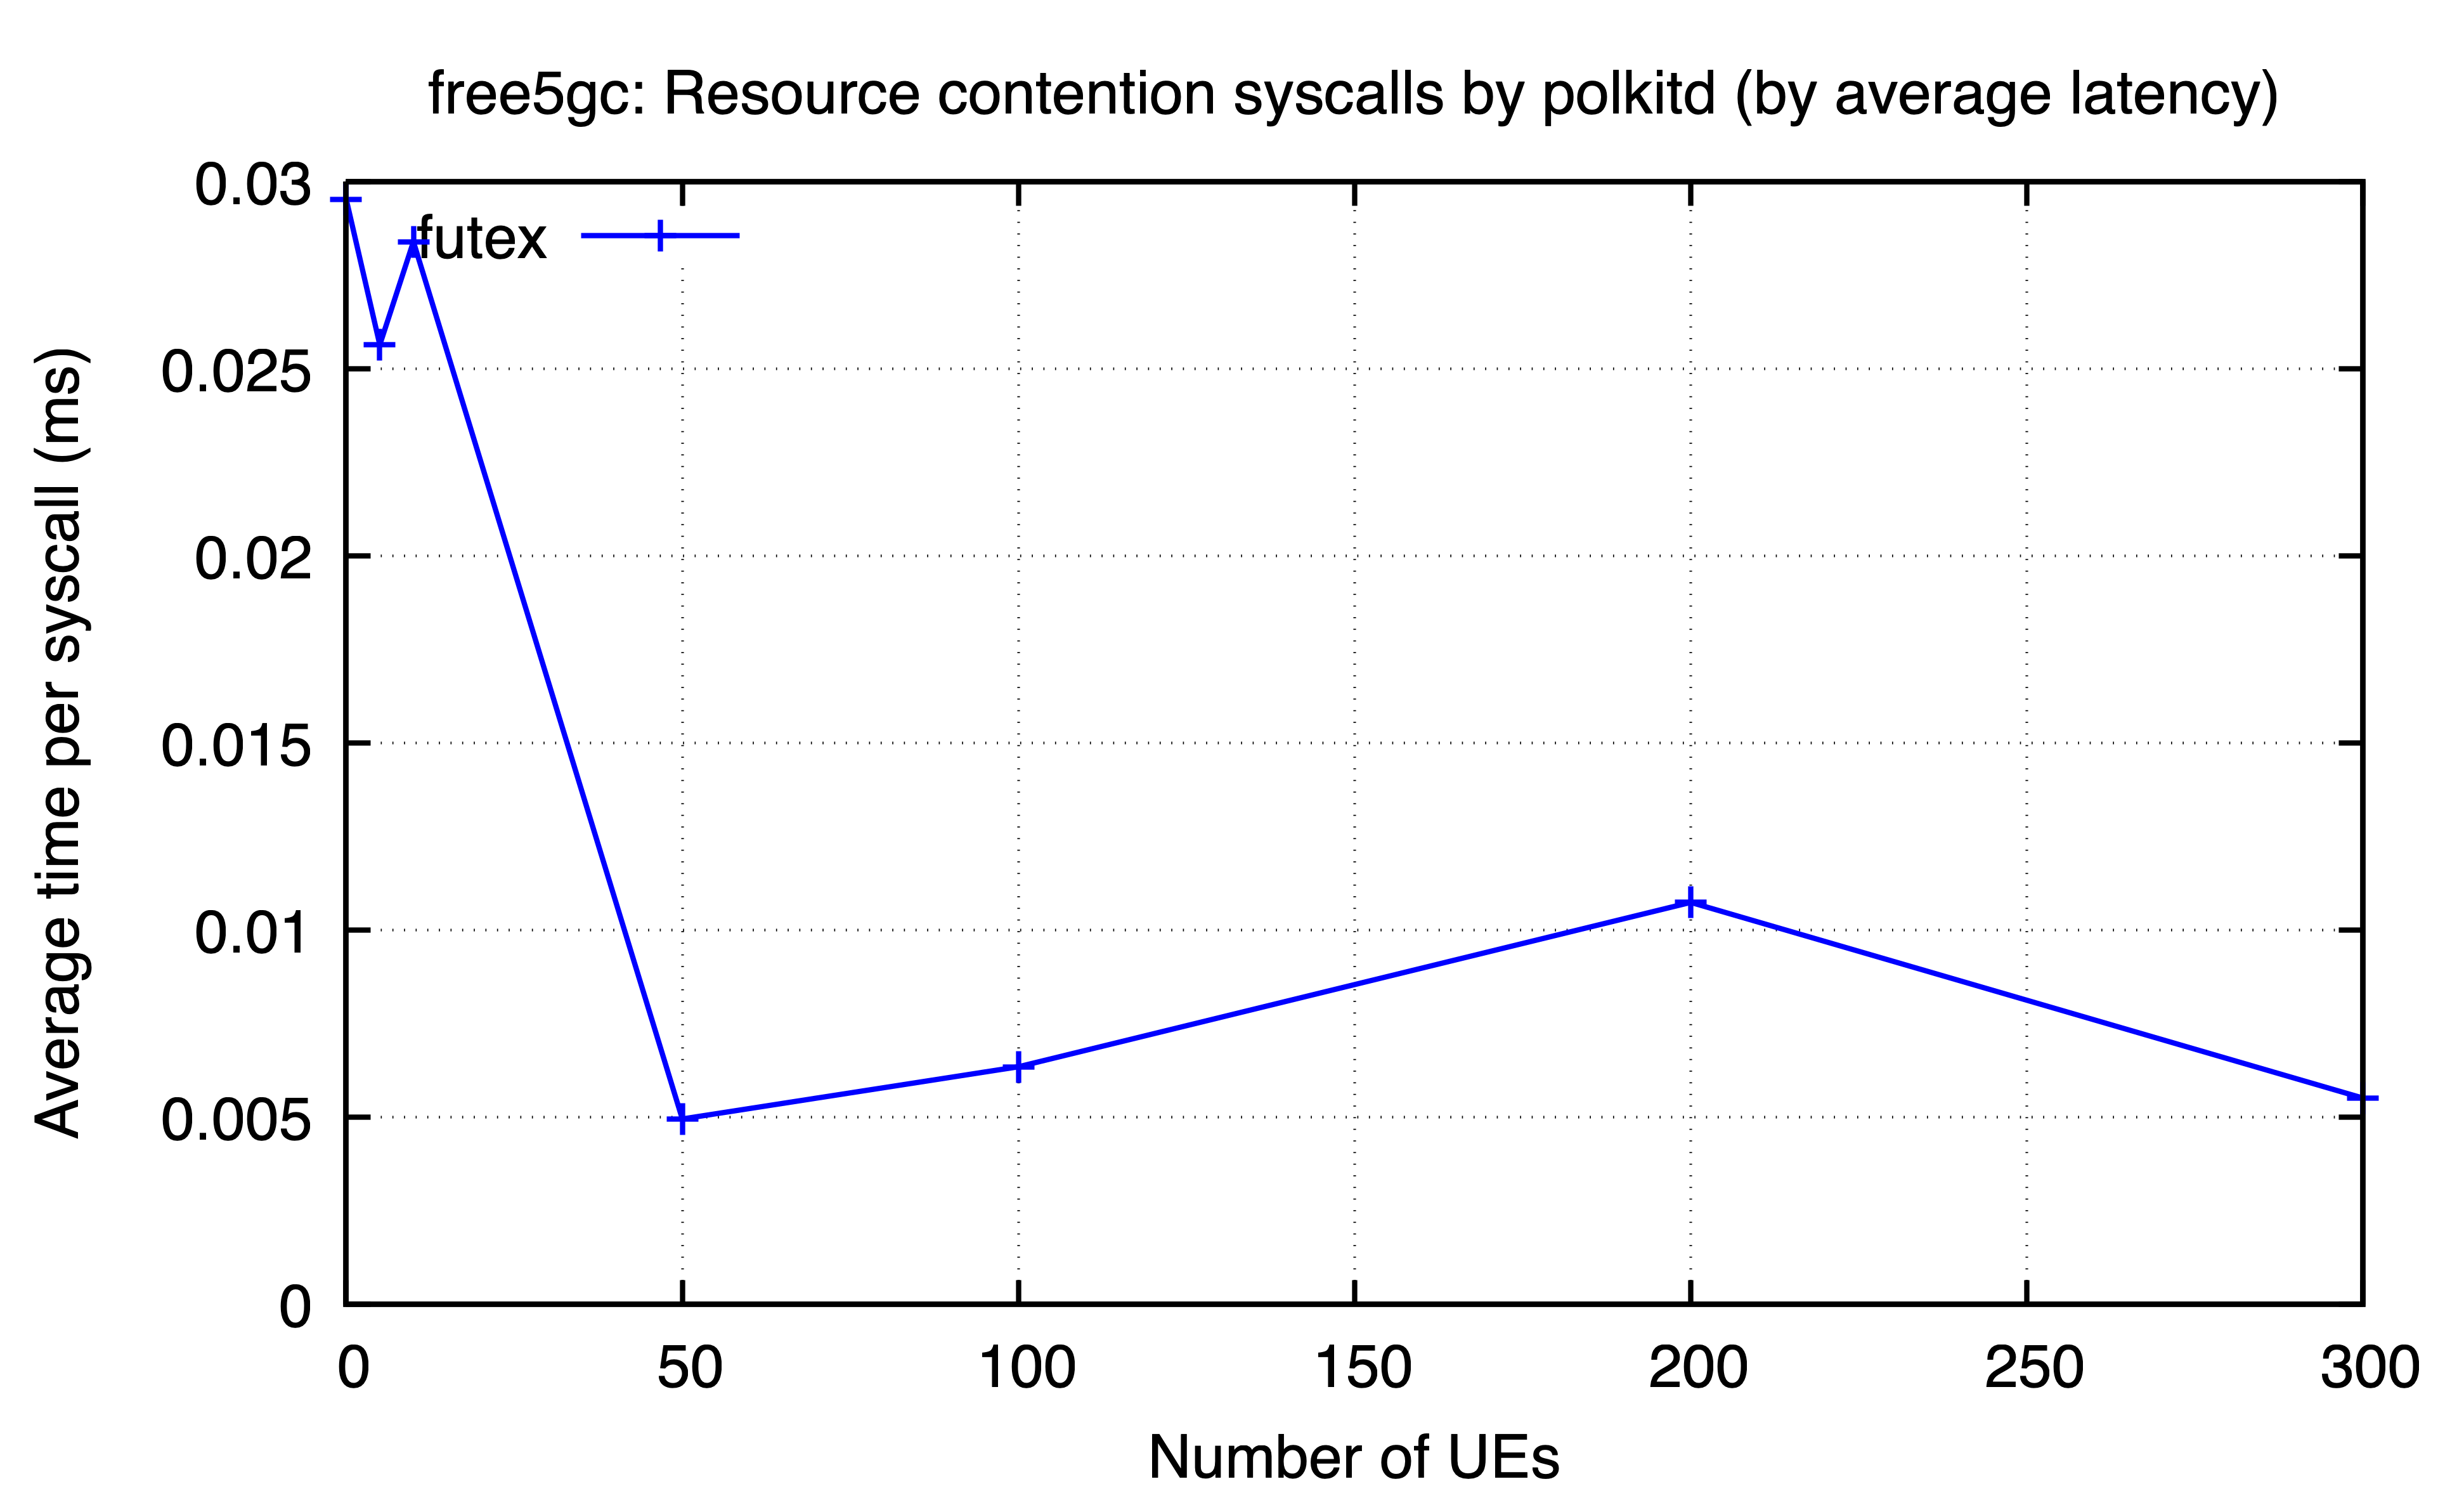

The table this chart was drawn from, first rows:
ues, futex
0, 0.02953
5, 0.02564
10, 0.02839
50, 0.004955
100, 0.006349
200, 0.01074
300, 0.005512
